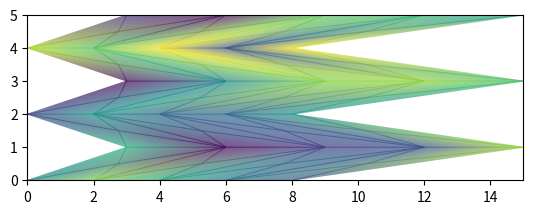

Write the Python code that produced this figure.
import numpy as np
import matplotlib.pyplot as plt

X = [list(range(0,10,2)), list(range(3,16,3))] * 3
Y = [[0]*5, [1]*5, [2]*5, [3]*5, [4]*5, [5]*5]
np.random.seed(1651370849)
C = np.random.random((len(X), len(Y[0])))
# 渐变色填充
plt.pcolormesh(X, Y, C, shading='gouraud',
               edgecolors='b', alpha=0.7)
plt.gca().set_aspect('equal')
plt.show()
